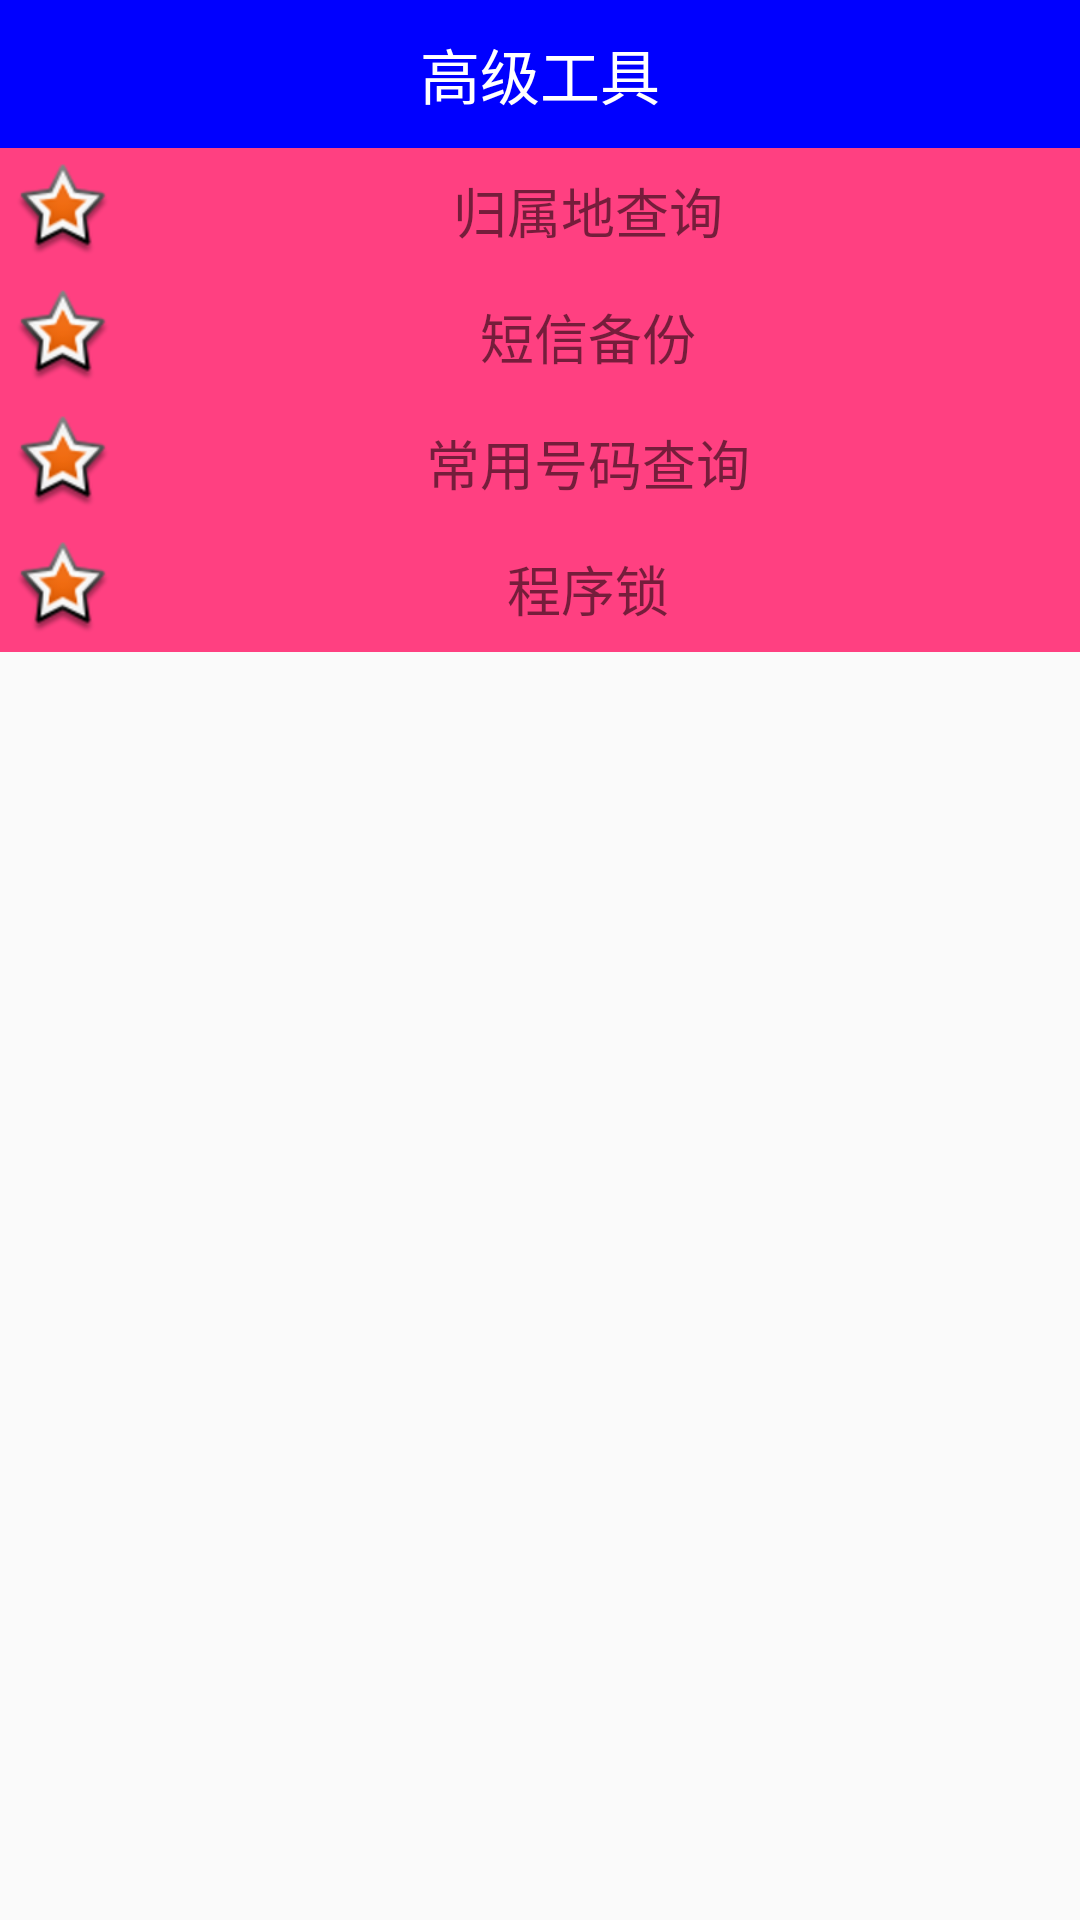

The Android layout XML behind this screen, and the referenced resources:
<!-- AndroidManifest.xml: application theme MyTheme -->
<!-- res/layout/activity_atool.xml -->
<?xml version="1.0" encoding="utf-8"?>
<LinearLayout xmlns:android="http://schemas.android.com/apk/res/android"
    android:orientation="vertical" android:layout_width="match_parent"
    android:layout_height="match_parent">
    <TextView
        style="@style/TitleStyle"
        android:text="高级工具" />
    <TextView
        android:id="@+id/tv_query_address"
        android:padding="5dp"
        android:layout_width="match_parent"
        android:layout_height="wrap_content"
        android:textSize="18sp"
        android:gravity="center"
        android:drawableLeft="@android:drawable/star_big_on"
        android:background="@drawable/selector_atool_item_bg"
        android:text="归属地查询" />
    <TextView
        android:id="@+id/tv_sms_backup"
        android:padding="5dp"
        android:layout_width="match_parent"
        android:layout_height="wrap_content"
        android:textSize="18sp"
        android:gravity="center"
        android:drawableLeft="@android:drawable/star_big_on"
        android:background="@drawable/selector_atool_item_bg"
        android:text="短信备份" />
    
        
        
        
        
    <TextView
        android:id="@+id/tv_number_query"
        android:padding="5dp"
        android:layout_width="match_parent"
        android:layout_height="wrap_content"
        android:textSize="18sp"
        android:gravity="center"
        android:drawableLeft="@android:drawable/star_big_on"
        android:background="@drawable/selector_atool_item_bg"
        android:text="常用号码查询" />
    <TextView
        android:id="@+id/tv_app_lock"
        android:padding="5dp"
        android:layout_width="match_parent"
        android:layout_height="wrap_content"
        android:textSize="18sp"
        android:gravity="center"
        android:drawableLeft="@android:drawable/star_big_on"
        android:background="@drawable/selector_atool_item_bg"
        android:text="程序锁" />

</LinearLayout>
<!-- resources referenced by this layout -->
<resources>
  <!-- drawable selector_atool_item_bg (drawable) -->
  <?xml version="1.0" encoding="utf-8"?>
  <selector xmlns:android="http://schemas.android.com/apk/res/android">
      <item android:state_pressed="true" android:drawable="@android:color/darker_gray" />
      <item android:drawable="@color/colorAccent"/>
  </selector>
  <style name="TitleStyle">
          
          <item name="android:textSize">20sp</item>
          <item name="android:textColor">@color/colorWhite</item>
          <item name="android:gravity">center</item>
          <item name="android:padding">10dp</item>
          <item name="android:background">@color/colorBlue</item>
          <item name="android:layout_width">match_parent</item>
          <item name="android:layout_height">wrap_content</item>
      </style>
  <style name="MyTheme" parent="Theme.AppCompat.Light.DarkActionBar">
          
          <item name="colorPrimary">@color/colorPrimary</item>
          <item name="colorPrimaryDark">@color/colorPrimaryDark</item>
          <item name="colorAccent">@color/colorAccent</item>
          <item name="android:windowActionBar">false</item>
          <item name="android:windowNoTitle">true</item>
      </style>
  <color name="colorAccent">#FF4081</color>
  <color name="colorWhite">#FFFFFF</color>
  <color name="colorBlue">#0000FF</color>
  <color name="colorPrimary">#3F51B5</color>
  <color name="colorPrimaryDark">#303F9F</color>
</resources>
